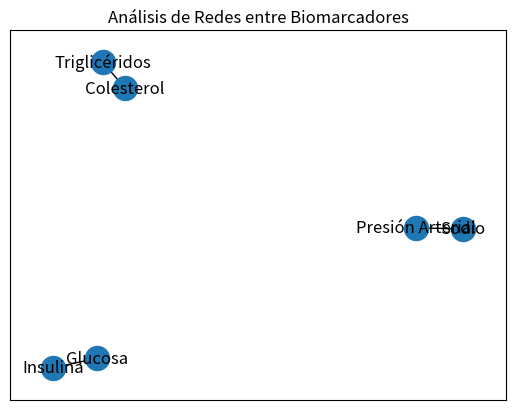

Recreate this plot in Python.

# Análisis de Redes y Conexiones con NetworkX

import networkx as nx
import matplotlib.pyplot as plt

# Creación del grafo
G = nx.Graph()
G.add_edges_from([
    ('Glucosa', 'Insulina'),
    ('Colesterol', 'Triglicéridos'),
    ('Presión Arterial', 'Sodio')
])

# Detección de Comunidades
communities = list(nx.community.label_propagation_communities(G))

# Visualización de Redes y Conexiones
pos = nx.spring_layout(G)
nx.draw_networkx(G, pos, with_labels=True)
plt.title("Análisis de Redes entre Biomarcadores")
plt.show()
